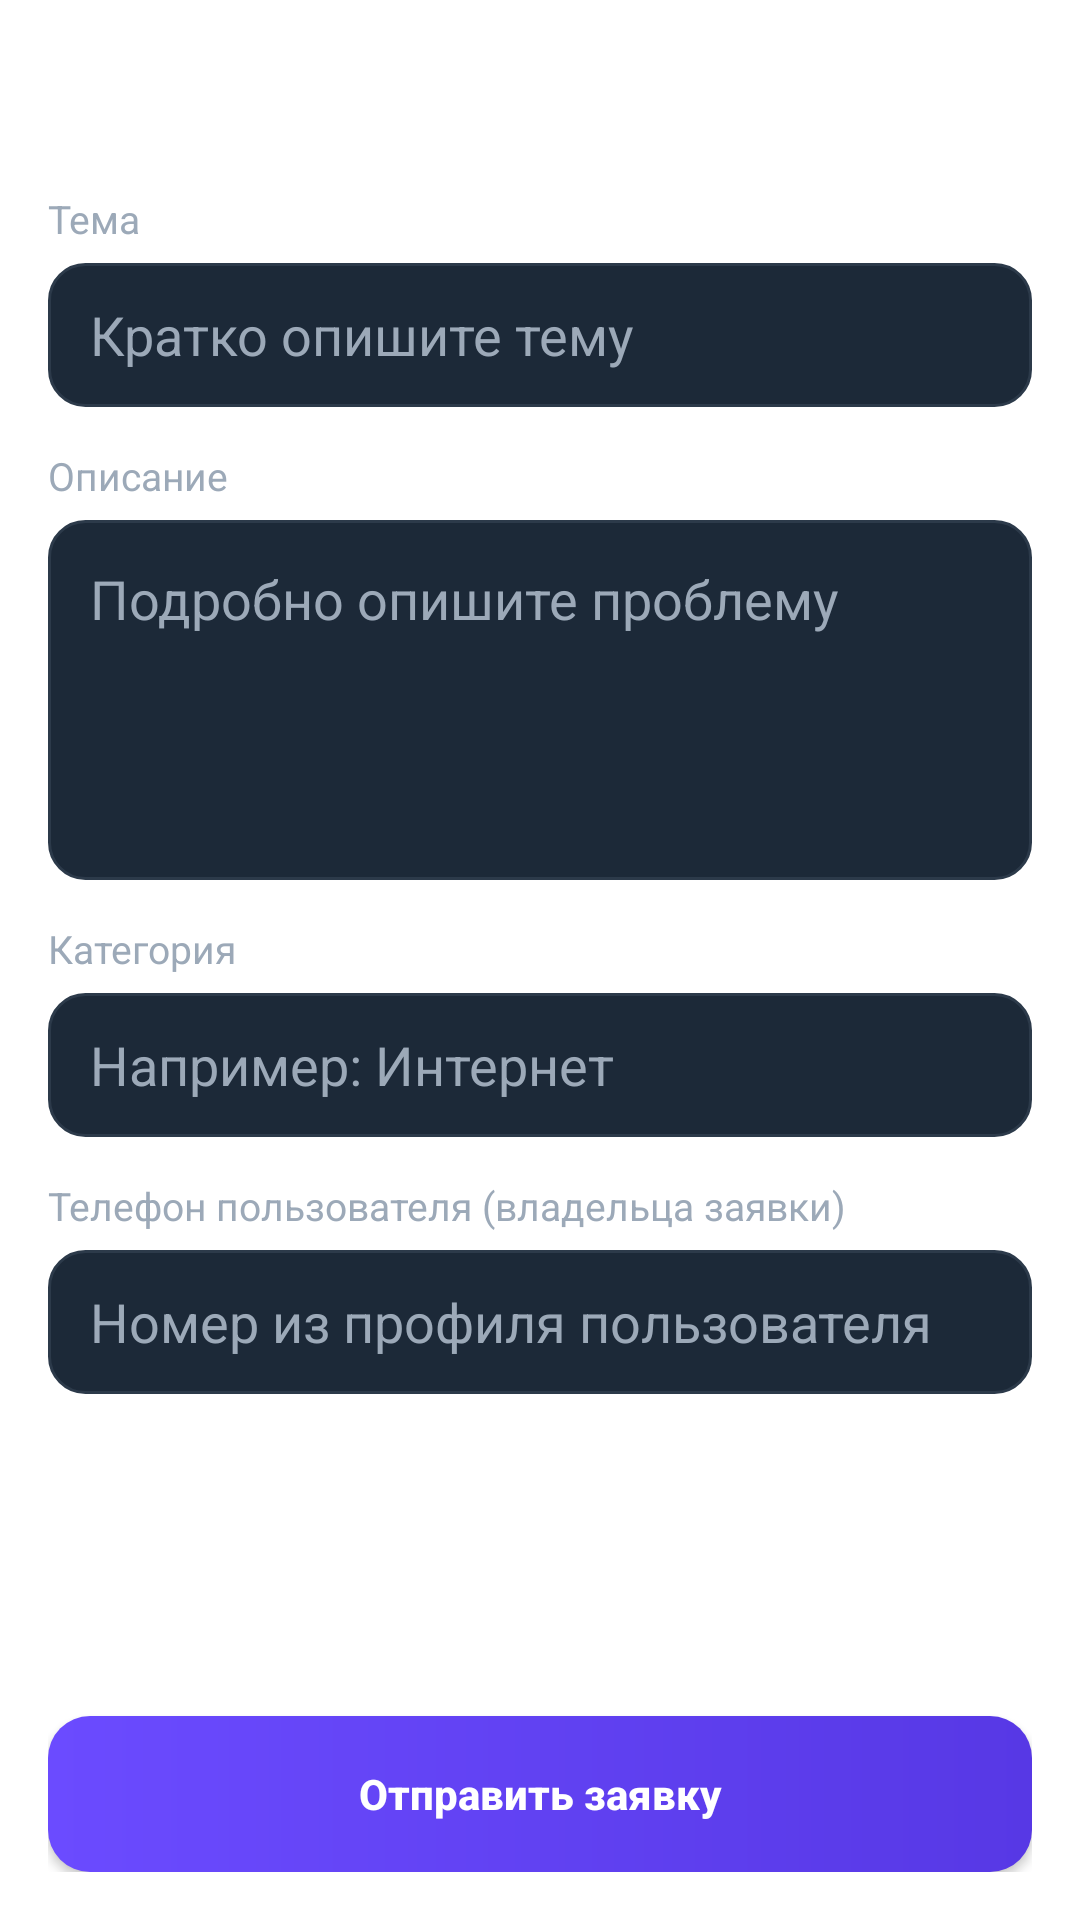

Reconstruct the res/layout file that produces this screen, plus the resources it refers to.
<!-- AndroidManifest.xml: application theme Theme.Ginger -->
<!-- res/layout/activity_create_request.xml -->
<?xml version="1.0" encoding="utf-8"?>
<LinearLayout xmlns:android="http://schemas.android.com/apk/res/android"
    android:layout_width="match_parent"
    android:layout_height="match_parent"
    android:background="@drawable/bg_screen_gradient"
    android:fitsSystemWindows="true"
    android:orientation="vertical"
    android:paddingStart="16dp"
    android:paddingTop="12dp"
    android:paddingEnd="16dp"
    android:paddingBottom="16dp">

    <LinearLayout
        android:layout_width="match_parent"
        android:layout_height="wrap_content"
        android:gravity="center_vertical"
        android:orientation="horizontal">

        <ImageButton
            android:id="@+id/buttonCreateBack"
            android:layout_width="44dp"
            android:layout_height="44dp"
            android:background="?attr/selectableItemBackgroundBorderless"
            android:contentDescription="@string/content_desc_back"
            android:padding="8dp"
            android:src="@drawable/ic_arrow_back" />

        <TextView
            android:layout_width="0dp"
            android:layout_height="wrap_content"
            android:layout_weight="1"
            android:text="@string/title_create_request"
            android:textColor="@color/text_primary"
            android:textSize="20sp"
            android:textStyle="bold" />
    </LinearLayout>

    
    <TextView
        android:id="@+id/textCreateError"
        android:layout_width="match_parent"
        android:layout_height="wrap_content"
        android:layout_marginTop="8dp"
        android:background="#1AEF5350"
        android:drawableStart="@android:drawable/ic_dialog_alert"
        android:drawablePadding="8dp"
        android:padding="8dp"
        android:textColor="@color/danger_red"
        android:textSize="13sp"
        android:visibility="gone" />

    <TextView
        android:layout_width="match_parent"
        android:layout_height="wrap_content"
        android:layout_marginTop="8dp"
        android:text="@string/label_subject"
        android:textColor="@color/text_secondary"
        android:textSize="13sp" />

    <EditText
        android:id="@+id/editCreateTitle"
        android:layout_width="match_parent"
        android:layout_height="48dp"
        android:layout_marginTop="6dp"
        android:background="@drawable/bg_input_dark"
        android:hint="@string/hint_request_title"
        android:inputType="textCapSentences"
        android:paddingStart="14dp"
        android:paddingEnd="14dp"
        android:textColor="@color/text_primary"
        android:textColorHint="@color/text_secondary" />

    <TextView
        android:layout_width="match_parent"
        android:layout_height="wrap_content"
        android:layout_marginTop="14dp"
        android:text="@string/label_description"
        android:textColor="@color/text_secondary"
        android:textSize="13sp" />

    <EditText
        android:id="@+id/editCreateDescription"
        android:layout_width="match_parent"
        android:layout_height="120dp"
        android:layout_marginTop="6dp"
        android:background="@drawable/bg_input_dark"
        android:gravity="top|start"
        android:hint="@string/hint_request_description_long"
        android:inputType="textMultiLine|textCapSentences"
        android:padding="14dp"
        android:textColor="@color/text_primary"
        android:textColorHint="@color/text_secondary" />

    <TextView
        android:layout_width="match_parent"
        android:layout_height="wrap_content"
        android:layout_marginTop="14dp"
        android:text="@string/label_category"
        android:textColor="@color/text_secondary"
        android:textSize="13sp" />

    <EditText
        android:id="@+id/editCreateCategory"
        android:layout_width="match_parent"
        android:layout_height="48dp"
        android:layout_marginTop="6dp"
        android:background="@drawable/bg_input_dark"
        android:hint="@string/hint_category"
        android:inputType="textCapWords"
        android:paddingStart="14dp"
        android:paddingEnd="14dp"
        android:textColor="@color/text_primary"
        android:textColorHint="@color/text_secondary" />

    <TextView
        android:layout_width="match_parent"
        android:layout_height="wrap_content"
        android:layout_marginTop="14dp"
        android:text="@string/label_owner_phone"
        android:textColor="@color/text_secondary"
        android:textSize="13sp" />

    <EditText
        android:id="@+id/editOwnerPhone"
        android:layout_width="match_parent"
        android:layout_height="48dp"
        android:layout_marginTop="6dp"
        android:background="@drawable/bg_input_dark"
        android:hint="@string/hint_owner_phone"
        android:inputType="phone"
        android:paddingStart="14dp"
        android:paddingEnd="14dp"
        android:textColor="@color/text_primary"
        android:textColorHint="@color/text_secondary" />

    <View
        android:layout_width="match_parent"
        android:layout_height="0dp"
        android:layout_weight="1" />

    <Button
        android:id="@+id/buttonCreateSubmit"
        android:layout_width="match_parent"
        android:layout_height="52dp"
        android:layout_marginTop="16dp"
        android:background="@drawable/bg_button_primary"
        android:text="@string/button_send_request"
        android:textAllCaps="false"
        android:textColor="@color/white"
        android:textStyle="bold" />

    <ProgressBar
        android:id="@+id/progressCreate"
        android:layout_width="wrap_content"
        android:layout_height="wrap_content"
        android:layout_gravity="center_horizontal"
        android:layout_marginTop="12dp"
        android:visibility="gone" />
</LinearLayout>
<!-- resources referenced by this layout -->
<resources>
  <color name="danger_red">#FFFF5C6C</color>
  <color name="text_primary">#FFFFFFFF</color>
  <color name="text_secondary">#FF9CA9B8</color>
  <color name="white">#FFFFFFFF</color>
  <!-- drawable bg_button_primary (drawable) -->
  <?xml version="1.0" encoding="utf-8"?>
  <shape xmlns:android="http://schemas.android.com/apk/res/android">
      <gradient
          android:angle="0"
          android:endColor="@color/accent_purple_dark"
          android:startColor="@color/accent_purple" />
      <corners android:radius="14dp" />
  </shape>
  <!-- drawable bg_input_dark (drawable) -->
  <?xml version="1.0" encoding="utf-8"?>
  <shape xmlns:android="http://schemas.android.com/apk/res/android">
      <solid android:color="@color/surface_dark_alt" />
      <corners android:radius="12dp" />
      <stroke
          android:width="1dp"
          android:color="@color/stroke_dark" />
  </shape>
  <!-- drawable ic_arrow_back (drawable) -->
  <?xml version="1.0" encoding="utf-8"?>
  <vector xmlns:android="http://schemas.android.com/apk/res/android"
      android:width="24dp"
      android:height="24dp"
      android:viewportWidth="24"
      android:viewportHeight="24">
      <path
          android:fillColor="#FFFFFFFF"
          android:pathData="M20,11H7.8l5.6,-5.6L12,4l-8,8l8,8l1.4,-1.4L7.8,13H20z" />
  </vector>
  <string name="button_send_request">Отправить заявку</string>
  <string name="content_desc_back">Назад</string>
  <string name="hint_category">Например: Интернет</string>
  <string name="hint_owner_phone">Номер из профиля пользователя</string>
  <string name="hint_request_description_long">Подробно опишите проблему</string>
  <string name="hint_request_title">Кратко опишите тему</string>
  <string name="label_category">Категория</string>
  <string name="label_description">Описание</string>
  <string name="label_owner_phone">Телефон пользователя (владельца заявки)</string>
  <string name="label_subject">Тема</string>
  <string name="title_create_request">Новая заявка</string>
  <style name="Theme.Ginger" parent="Theme.MaterialComponents.DayNight.NoActionBar">
          <item name="colorPrimary">@color/accent_purple</item>
          <item name="colorPrimaryVariant">@color/accent_purple_dark</item>
          <item name="colorOnPrimary">@color/white</item>
          <item name="colorSecondary">@color/accent_purple</item>
          <item name="colorSecondaryVariant">@color/accent_purple_dark</item>
          <item name="colorOnSecondary">@color/white</item>
          <item name="android:windowBackground">@drawable/bg_screen_gradient</item>
          <item name="android:statusBarColor">@android:color/transparent</item>
          <item name="android:navigationBarColor">@color/bg_end</item>
          <item name="android:textColorPrimary">@color/text_primary</item>
          <item name="android:textColorSecondary">@color/text_secondary</item>
      </style>
  <color name="accent_purple_dark">#FF5738E5</color>
  <color name="accent_purple">#FF6B4BFF</color>
  <color name="surface_dark_alt">#FF1C2938</color>
  <color name="stroke_dark">#FF2C3A4A</color>
  <color name="bg_end">#FF111B27</color>
</resources>
